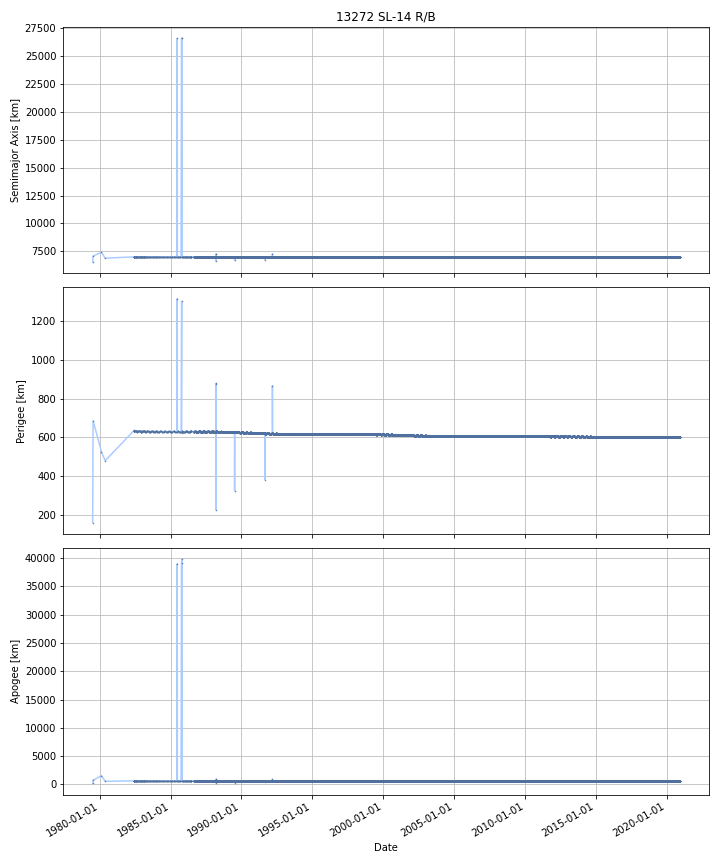

The table this chart was drawn from, first rows:
DATE, SEMIMAJOR_AXIS, PERIAPSIS, APOAPSIS, DOT_SEMIMAJOR_AXIS, DOT_PERIAPSIS, DOT_APOAPSIS
1979-07-05, 6565, 164.7, 208.3, , , 
1979-07-06, 6613, 213, 257.1, 48.52, 48.27, 48.78
1979-07-07, 6662, 261.3, 305.9, 48.52, 48.27, 48.78
1979-07-08, 6710, 309.6, 354.7, 48.52, 48.27, 48.78
1979-07-09, 6759, 357.8, 403.4, 48.52, 48.27, 48.78
1979-07-10, 6807, 406.1, 452.2, 48.52, 48.27, 48.78
1979-07-11, 6856, 454.4, 501, 48.52, 48.27, 48.78
1979-07-12, 6904, 502.6, 549.8, 48.52, 48.27, 48.78
1979-07-13, 6953, 550.9, 598.5, 48.52, 48.27, 48.78
1979-07-14, 7001, 599.2, 647.3, 48.52, 48.27, 48.78
1979-07-15, 7050, 647.4, 696.1, 48.52, 48.27, 48.78
1979-07-16, 7089, 686.4, 736.3, 39.58, 38.93, 40.23
1979-07-17, 7091, 685.6, 740.2, 1.566, -0.7485, 3.88
1979-07-18, 7093, 684.9, 744.1, 1.566, -0.7485, 3.88
1979-07-19, 7094, 684.1, 748, 1.566, -0.7485, 3.88
1979-07-20, 7096, 683.4, 751.8, 1.566, -0.7485, 3.88
1979-07-21, 7097, 682.6, 755.7, 1.566, -0.7485, 3.88
1979-07-22, 7099, 681.9, 759.6, 1.566, -0.7485, 3.88
1979-07-23, 7100, 681.1, 763.5, 1.566, -0.7485, 3.88
1979-07-24, 7102, 680.4, 767.4, 1.566, -0.7485, 3.88
1979-07-25, 7104, 679.6, 771.2, 1.566, -0.7485, 3.88
1979-07-26, 7105, 678.9, 775.1, 1.566, -0.7485, 3.88
1979-07-27, 7107, 678.1, 779, 1.566, -0.7485, 3.88
1979-07-28, 7108, 677.4, 782.9, 1.566, -0.7485, 3.88
1979-07-29, 7110, 676.7, 786.8, 1.566, -0.7485, 3.88
1979-07-30, 7111, 675.9, 790.6, 1.566, -0.7485, 3.88
1979-07-31, 7113, 675.2, 794.5, 1.566, -0.7485, 3.88
1979-08-01, 7115, 674.4, 798.4, 1.566, -0.7485, 3.88
1979-08-02, 7116, 673.7, 802.3, 1.566, -0.7485, 3.88
1979-08-03, 7118, 672.9, 806.2, 1.566, -0.7485, 3.88
1979-08-04, 7119, 672.2, 810, 1.566, -0.7485, 3.88
1979-08-05, 7121, 671.4, 813.9, 1.566, -0.7485, 3.88
1979-08-06, 7122, 670.7, 817.8, 1.566, -0.7485, 3.88
1979-08-07, 7124, 669.9, 821.7, 1.566, -0.7485, 3.88
1979-08-08, 7125, 669.2, 825.6, 1.566, -0.7485, 3.88
1979-08-09, 7127, 668.4, 829.4, 1.566, -0.7485, 3.88
1979-08-10, 7129, 667.7, 833.3, 1.566, -0.7485, 3.88
1979-08-11, 7130, 666.9, 837.2, 1.566, -0.7485, 3.88
1979-08-12, 7132, 666.2, 841.1, 1.566, -0.7485, 3.88
1979-08-13, 7133, 665.4, 845, 1.566, -0.7485, 3.88
1979-08-14, 7135, 664.7, 848.8, 1.566, -0.7485, 3.88
1979-08-15, 7136, 663.9, 852.7, 1.566, -0.7485, 3.88
1979-08-16, 7138, 663.2, 856.6, 1.566, -0.7485, 3.88
1979-08-17, 7140, 662.4, 860.5, 1.566, -0.7485, 3.88
1979-08-18, 7141, 661.7, 864.4, 1.566, -0.7485, 3.88
1979-08-19, 7143, 660.9, 868.2, 1.566, -0.7485, 3.88
1979-08-20, 7144, 660.2, 872.1, 1.566, -0.7485, 3.88
1979-08-21, 7146, 659.4, 876, 1.566, -0.7485, 3.88
1979-08-22, 7147, 658.7, 879.9, 1.566, -0.7485, 3.88
1979-08-23, 7149, 657.9, 883.8, 1.566, -0.7485, 3.88
1979-08-24, 7151, 657.2, 887.6, 1.566, -0.7485, 3.88
1979-08-25, 7152, 656.4, 891.5, 1.566, -0.7485, 3.88
1979-08-26, 7154, 655.7, 895.4, 1.566, -0.7485, 3.88
1979-08-27, 7155, 654.9, 899.3, 1.566, -0.7485, 3.88
1979-08-28, 7157, 654.2, 903.2, 1.566, -0.7485, 3.88
1979-08-29, 7158, 653.4, 907, 1.566, -0.7485, 3.88
1979-08-30, 7160, 652.7, 910.9, 1.566, -0.7485, 3.88
1979-08-31, 7162, 652, 914.8, 1.566, -0.7485, 3.88
1979-09-01, 7163, 651.2, 918.7, 1.566, -0.7485, 3.88
1979-09-02, 7165, 650.5, 922.5, 1.566, -0.7485, 3.88
... 15,074 more rows
